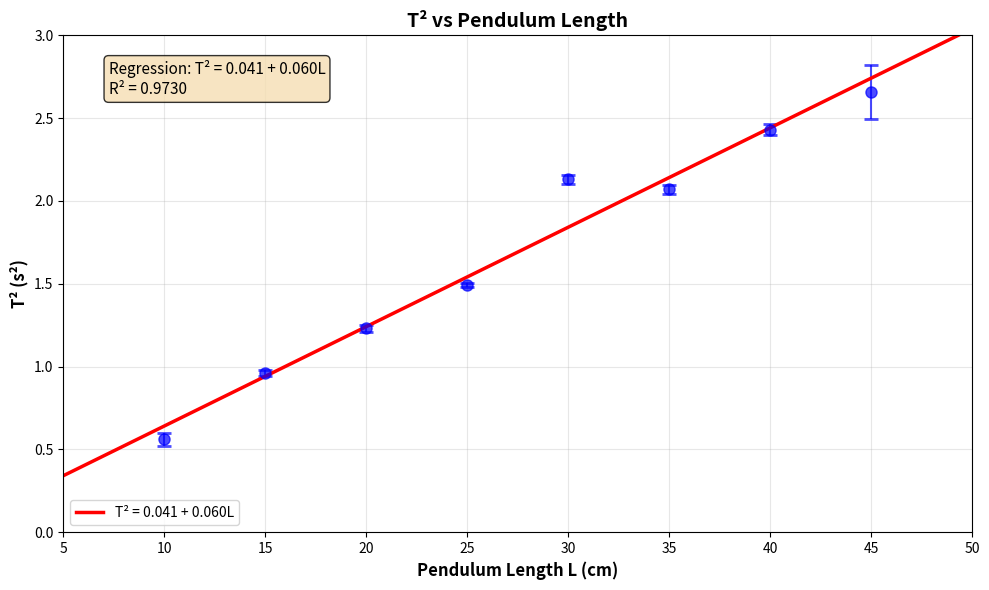
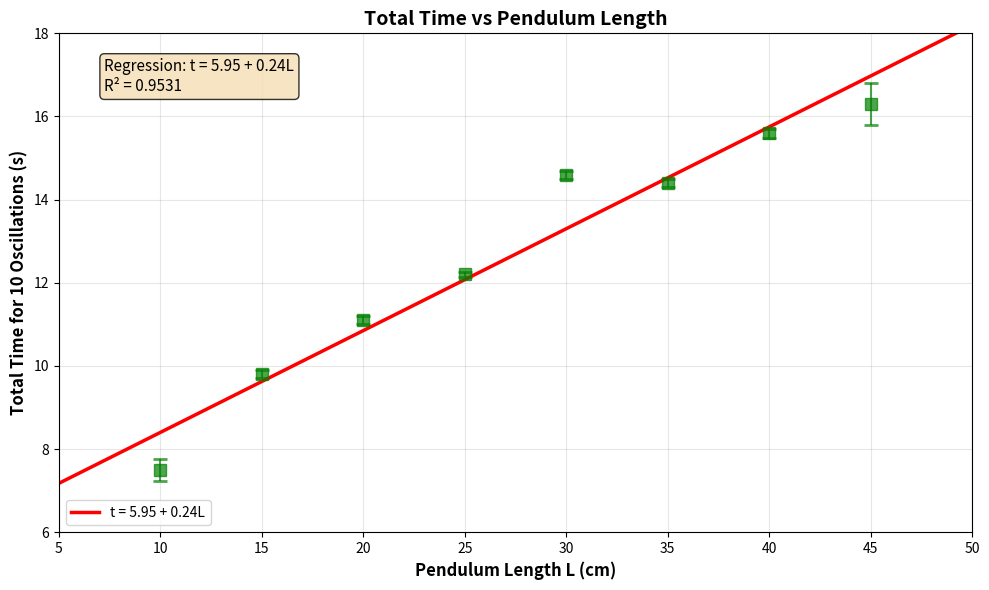
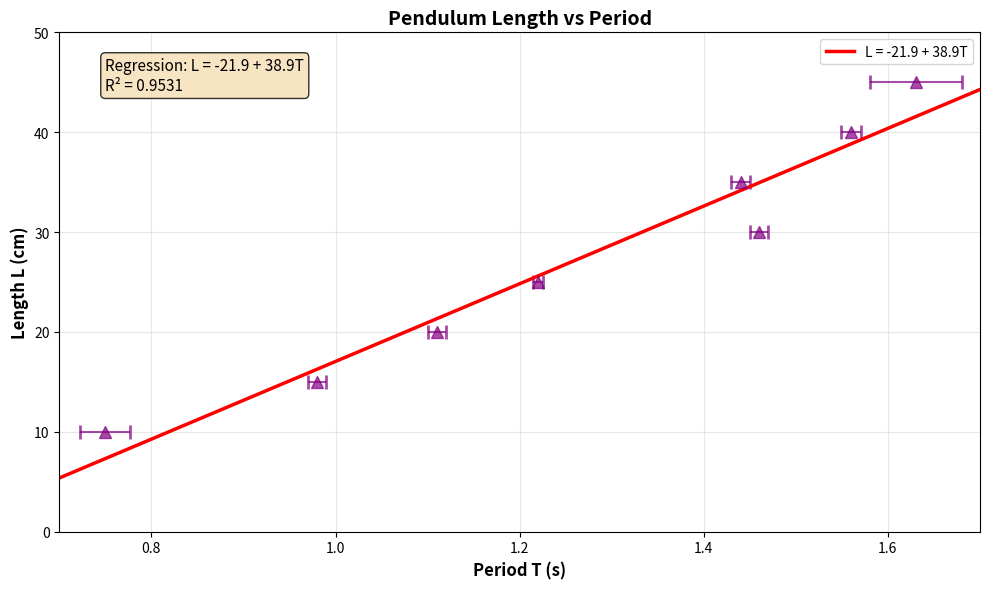

Write the Python code that produced these figures, in order.
import matplotlib.pyplot as plt
import numpy as np
from scipy import stats

# Data from tables
lengths_cm = np.array([10.0, 15.0, 20.0, 25.0, 30.0, 35.0, 40.0, 45.0])
total_times = np.array([7.5, 9.8, 11.1, 12.2, 14.6, 14.4, 15.6, 16.3])
total_time_uncertainties = np.array([0.27, 0.10, 0.10, 0.05, 0.10, 0.10, 0.11, 0.50])

# Calculated data
periods = np.array([0.75, 0.98, 1.11, 1.22, 1.46, 1.44, 1.56, 1.63])
T_squared = np.array([0.56, 0.96, 1.23, 1.49, 2.13, 2.07, 2.43, 2.66])

# Calculate uncertainties for periods and T²
period_uncertainties = total_time_uncertainties / 10
T_squared_uncertainties = 2 * periods * period_uncertainties

# GRAPH 1: T² vs L
plt.figure(figsize=(10, 6))
slope1, intercept1, r_value1, p_value1, std_err1 = stats.linregress(lengths_cm, T_squared)
x_fit1 = np.linspace(5, 50, 100)
y_fit1 = intercept1 + slope1 * x_fit1

plt.errorbar(lengths_cm, T_squared, yerr=T_squared_uncertainties, fmt='o', 
             capsize=5, capthick=2, markersize=8, color='blue', alpha=0.7)
plt.plot(x_fit1, y_fit1, 'r-', linewidth=2.5, label=f'T² = {intercept1:.3f} + {slope1:.3f}L')

plt.xlabel('Pendulum Length L (cm)', fontsize=12, fontweight='bold')
plt.ylabel('T² (s²)', fontsize=12, fontweight='bold')
plt.title('T² vs Pendulum Length', fontsize=14, fontweight='bold')
plt.grid(True, alpha=0.3)
plt.legend()

# Add results box
results_text = f'Regression: T² = {intercept1:.3f} + {slope1:.3f}L\nR² = {r_value1**2:.4f}'
plt.text(0.05, 0.95, results_text, transform=plt.gca().transAxes, fontsize=11,
         bbox=dict(boxstyle="round", facecolor="wheat", alpha=0.8), verticalalignment='top')

plt.xlim(5, 50)
plt.ylim(0, 3.0)
plt.tight_layout()
plt.show()

# GRAPH 2: Total Time vs L
plt.figure(figsize=(10, 6))
slope2, intercept2, r_value2, p_value2, std_err2 = stats.linregress(lengths_cm, total_times)
x_fit2 = np.linspace(5, 50, 100)
y_fit2 = intercept2 + slope2 * x_fit2

plt.errorbar(lengths_cm, total_times, yerr=total_time_uncertainties, fmt='s', 
             capsize=5, capthick=2, markersize=8, color='green', alpha=0.7)
plt.plot(x_fit2, y_fit2, 'r-', linewidth=2.5, label=f't = {intercept2:.2f} + {slope2:.2f}L')

plt.xlabel('Pendulum Length L (cm)', fontsize=12, fontweight='bold')
plt.ylabel('Total Time for 10 Oscillations (s)', fontsize=12, fontweight='bold')
plt.title('Total Time vs Pendulum Length', fontsize=14, fontweight='bold')
plt.grid(True, alpha=0.3)
plt.legend()

results_text = f'Regression: t = {intercept2:.2f} + {slope2:.2f}L\nR² = {r_value2**2:.4f}'
plt.text(0.05, 0.95, results_text, transform=plt.gca().transAxes, fontsize=11,
         bbox=dict(boxstyle="round", facecolor="wheat", alpha=0.8), verticalalignment='top')

plt.xlim(5, 50)
plt.ylim(6, 18)
plt.tight_layout()
plt.show()

# GRAPH 3: L vs T (Single Period)
plt.figure(figsize=(10, 6))
slope3, intercept3, r_value3, p_value3, std_err3 = stats.linregress(periods, lengths_cm)
x_fit3 = np.linspace(0.7, 1.7, 100)
y_fit3 = intercept3 + slope3 * x_fit3

plt.errorbar(periods, lengths_cm, xerr=period_uncertainties, fmt='^', 
             capsize=5, capthick=2, markersize=8, color='purple', alpha=0.7)
plt.plot(x_fit3, y_fit3, 'r-', linewidth=2.5, label=f'L = {intercept3:.1f} + {slope3:.1f}T')

plt.xlabel('Period T (s)', fontsize=12, fontweight='bold')
plt.ylabel('Length L (cm)', fontsize=12, fontweight='bold')
plt.title('Pendulum Length vs Period', fontsize=14, fontweight='bold')
plt.grid(True, alpha=0.3)
plt.legend()

results_text = f'Regression: L = {intercept3:.1f} + {slope3:.1f}T\nR² = {r_value3**2:.4f}'
plt.text(0.05, 0.95, results_text, transform=plt.gca().transAxes, fontsize=11,
         bbox=dict(boxstyle="round", facecolor="wheat", alpha=0.8), verticalalignment='top')

plt.xlim(0.7, 1.7)
plt.ylim(0, 50)
plt.tight_layout()
plt.show()

# Print regression results and uncertainty calculations
print("REGRESSION RESULTS:")
print("=" * 70)
print("GRAPH 1: T² vs L")
print(f"Regression: T² = {intercept1:.4f} + {slope1:.4f}L")
print(f"R² = {r_value1**2:.4f}")
print(f"Slope in m units: {slope1/100:.6f} s²/m")
g_experimental = (4 * np.pi**2) / (slope1/100)
print(f"Experimental g = {g_experimental:.3f} m/s²")

print("\nGRAPH 2: Total Time vs L")
print(f"Regression: Total Time = {intercept2:.3f} + {slope2:.3f}L")
print(f"R² = {r_value2**2:.4f}")

print("\nGRAPH 3: L vs T")
print(f"Regression: L = {intercept3:.2f} + {slope3:.2f}T")
print(f"R² = {r_value3**2:.4f}")

# Print uncertainty table
print("\n" + "=" * 70)
print("UNCERTAINTY CALCULATIONS:")
print(f"{'Length (cm)':<12} {'Δt_total (s)':<15} {'ΔT (s)':<10} {'ΔT² (s²)':<12} {'Calculation'}")
print("-" * 70)
for i in range(len(lengths_cm)):
    calculation = f"2 × {periods[i]:.2f} × {period_uncertainties[i]:.3f}"
    print(f"{lengths_cm[i]:<12.1f} {total_time_uncertainties[i]:<15.2f} {period_uncertainties[i]:<10.3f} {T_squared_uncertainties[i]:<12.4f} {calculation}")